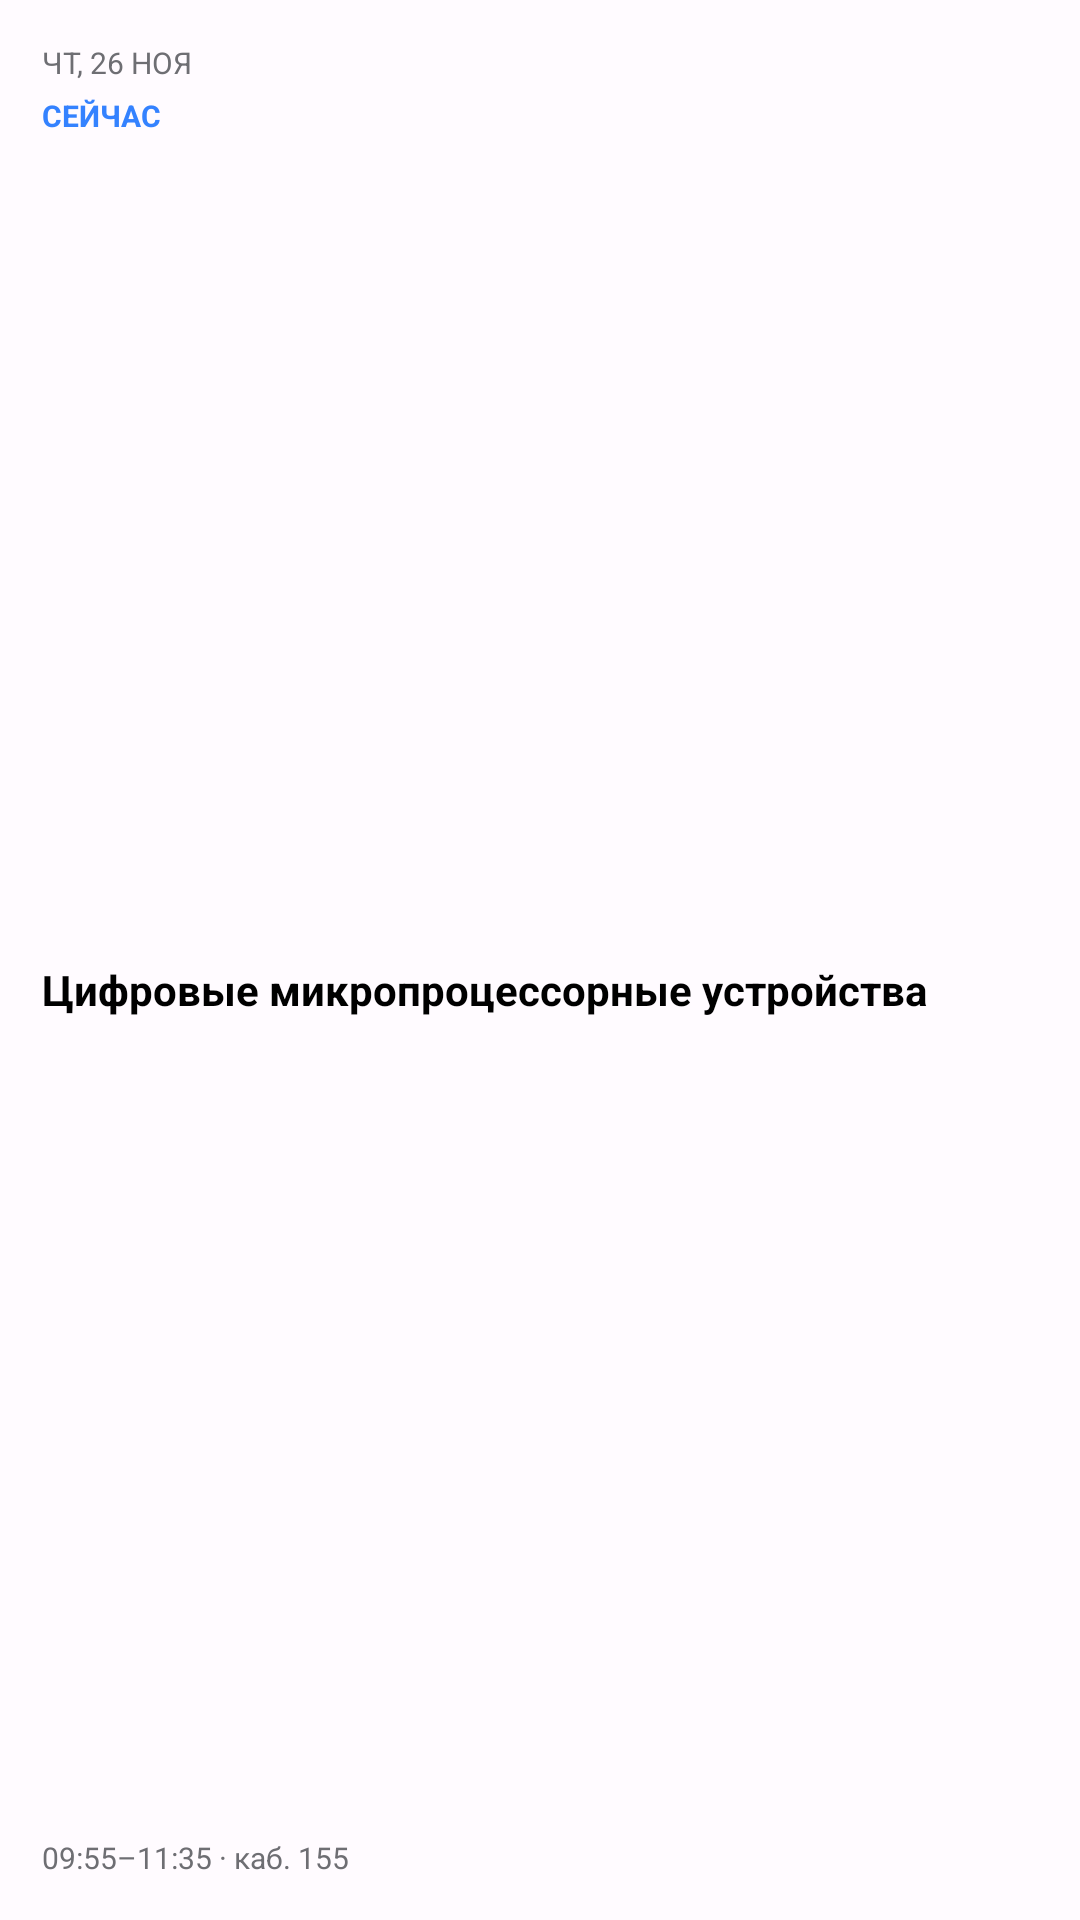

Write the Android layout XML for this screen, with the resource values it uses.
<!-- AndroidManifest.xml: application theme Theme.RT521 -->
<!-- res/layout/widget_small.xml -->
<?xml version="1.0" encoding="utf-8"?>
<LinearLayout xmlns:android="http://schemas.android.com/apk/res/android"
    android:id="@+id/widget_root"
    android:layout_width="match_parent"
    android:layout_height="match_parent"
    android:background="@drawable/widget_bg"
    android:orientation="vertical"
    android:padding="14dp">

    <TextView
        android:id="@+id/widget_date"
        android:layout_width="match_parent"
        android:layout_height="wrap_content"
        android:ellipsize="end"
        android:maxLines="1"
        android:text="ЧТ, 26 НОЯ"
        android:textColor="@color/widget_secondary"
        android:textSize="10sp" />

    <TextView
        android:id="@+id/widget_status"
        android:layout_width="match_parent"
        android:layout_height="wrap_content"
        android:layout_marginTop="4dp"
        android:ellipsize="end"
        android:maxLines="1"
        android:text="СЕЙЧАС"
        android:textColor="@color/widget_accent"
        android:textSize="10sp"
        android:textStyle="bold" />

    <TextView
        android:id="@+id/widget_subject"
        android:layout_width="match_parent"
        android:layout_height="0dp"
        android:layout_marginTop="2dp"
        android:layout_weight="1"
        android:ellipsize="end"
        android:gravity="center_vertical"
        android:maxLines="2"
        android:text="Цифровые микропроцессорные устройства"
        android:textColor="@color/widget_text"
        android:textSize="14sp"
        android:textStyle="bold" />

    <TextView
        android:id="@+id/widget_meta"
        android:layout_width="match_parent"
        android:layout_height="wrap_content"
        android:ellipsize="end"
        android:maxLines="1"
        android:text="09:55–11:35 · каб. 155"
        android:textColor="@color/widget_secondary"
        android:textSize="10sp" />

    <Chronometer
        android:id="@+id/widget_timer"
        android:layout_width="match_parent"
        android:layout_height="wrap_content"
        android:layout_marginTop="2dp"
        android:textColor="@color/widget_accent"
        android:textSize="12sp"
        android:visibility="gone" />
</LinearLayout>
<!-- resources referenced by this layout -->
<resources>
  <color name="widget_accent">#3482FF</color>
  <color name="widget_secondary">#6E6E73</color>
  <color name="widget_text">#000000</color>
  <style name="Theme.RT521" parent="android:Theme.Material.Light.NoActionBar">
          <item name="android:windowBackground">#FFFBFF</item>
          <item name="android:statusBarColor">@android:color/transparent</item>
          <item name="android:navigationBarColor">@android:color/transparent</item>
          <item name="android:windowLightStatusBar">true</item>
          <item name="android:windowActionModeOverlay">true</item>
      </style>
</resources>
